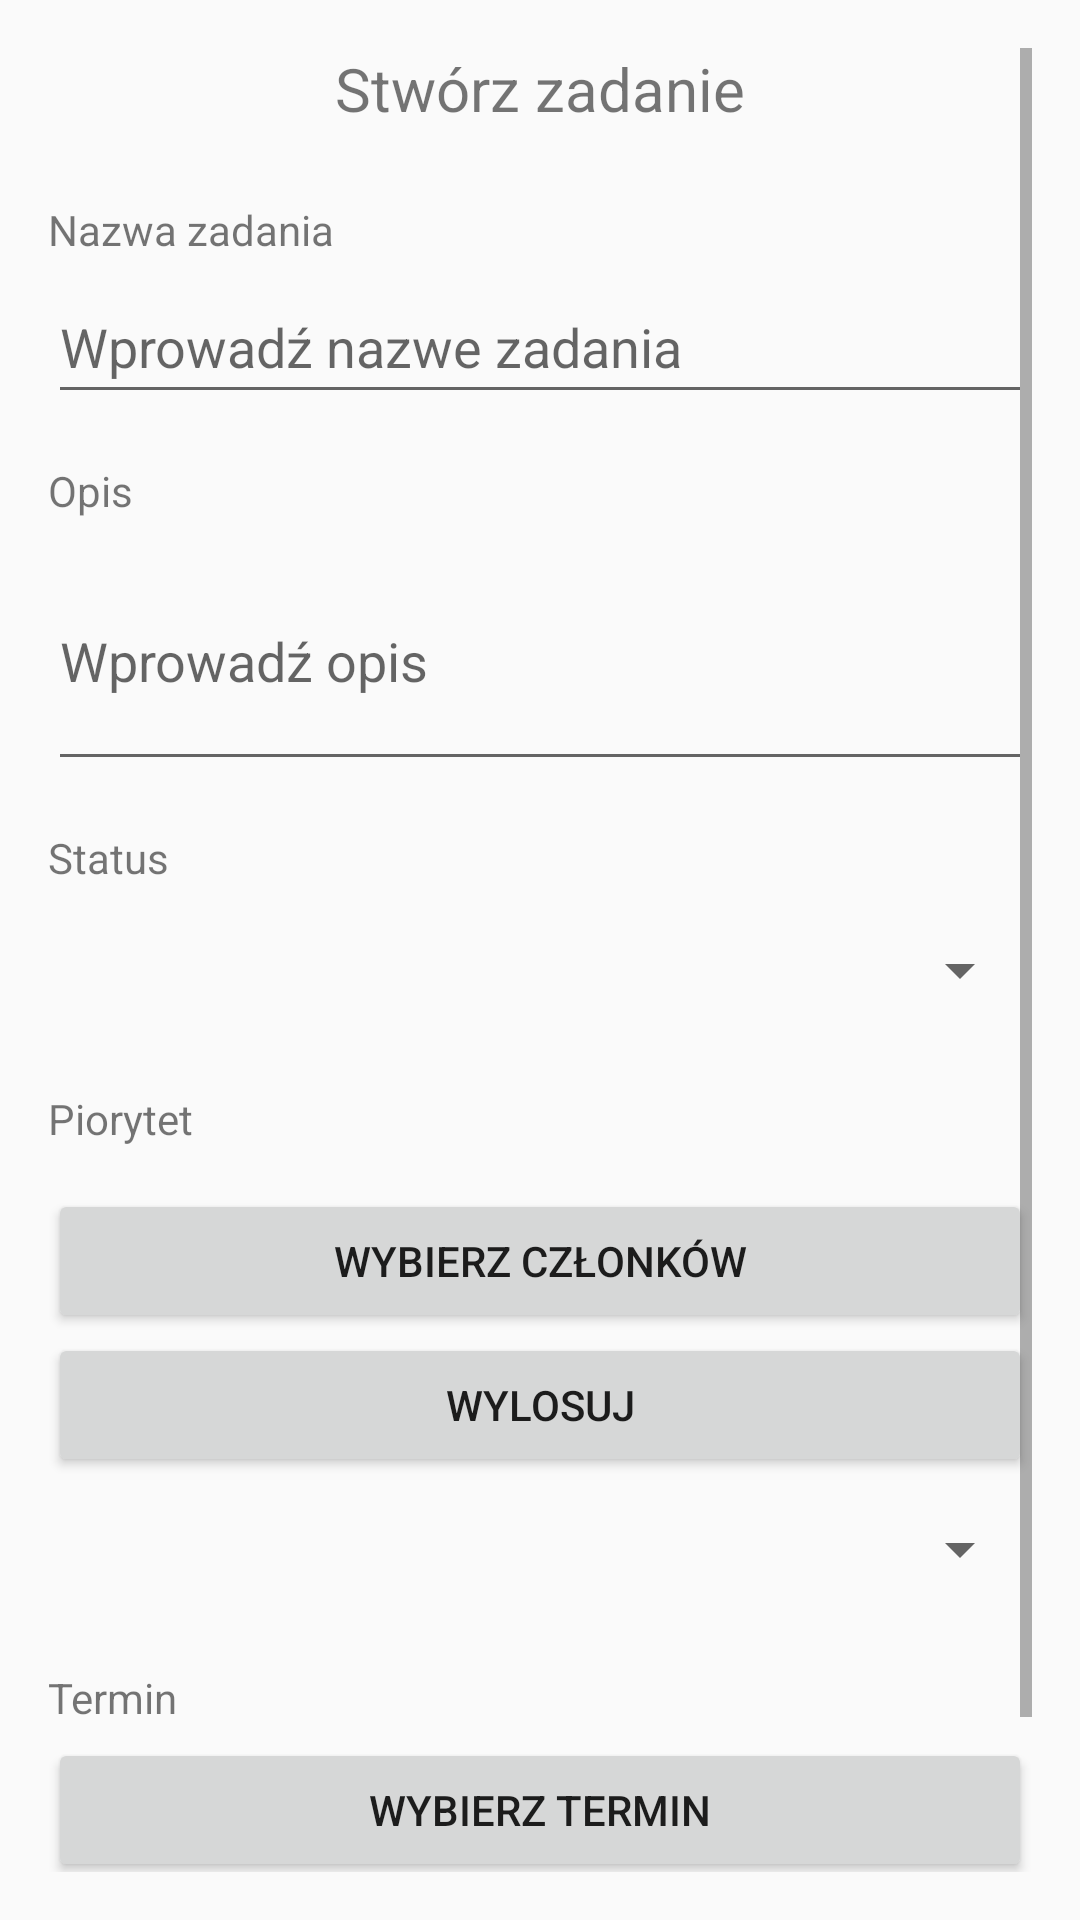

Layout XML and referenced resources for this Android screen:
<!-- AndroidManifest.xml: application theme Theme.AppCompat.Light.NoActionBar -->
<!-- res/layout/activity_create_task.xml -->
<?xml version="1.0" encoding="utf-8"?>
<ScrollView xmlns:android="http://schemas.android.com/apk/res/android"
    xmlns:tools="http://schemas.android.com/tools"
    android:layout_width="match_parent"
    android:layout_height="match_parent"
    android:fillViewport="true"
    android:padding="16dp"
    tools:context=".CreateTaskActivity">

    <LinearLayout
        android:layout_width="match_parent"
        android:layout_height="wrap_content"
        android:orientation="vertical">

        <TextView
            android:layout_width="wrap_content"
            android:layout_height="wrap_content"
            android:text="Stwórz zadanie"
            android:textSize="20sp"
            android:layout_gravity="center_horizontal"
            android:layout_marginBottom="24dp"/>

        <TextView
            android:layout_width="wrap_content"
            android:layout_height="wrap_content"
            android:text="Nazwa zadania"
            android:layout_marginBottom="4dp"/>

        <EditText
            android:id="@+id/etTaskName"
            android:layout_width="match_parent"
            android:layout_height="wrap_content"
            android:layout_marginBottom="16dp"
            android:hint="Wprowadź nazwe zadania"
            android:minHeight="48dp" />

        <TextView
            android:layout_width="wrap_content"
            android:layout_height="wrap_content"
            android:text="Opis"
            android:layout_marginBottom="4dp"/>

        <EditText
            android:id="@+id/etTaskDescription"
            android:layout_width="match_parent"
            android:layout_height="wrap_content"
            android:hint="Wprowadź opis"
            android:inputType="textMultiLine"
            android:minLines="3"
            android:layout_marginBottom="16dp"/>

        <TextView
            android:layout_width="wrap_content"
            android:layout_height="wrap_content"
            android:text="Status"
            android:layout_marginBottom="4dp"/>

        <Spinner
            android:id="@+id/spinnerStatus"
            android:layout_width="match_parent"
            android:layout_height="wrap_content"
            android:layout_marginBottom="16dp"
            android:minHeight="48dp" />

        <TextView
            android:layout_width="wrap_content"
            android:layout_height="wrap_content"
            android:text="Piorytet"
            android:layout_marginBottom="4dp"/>
        <Button
            android:id="@+id/btnAssignMembers"
            android:layout_width="match_parent"
            android:layout_height="wrap_content"
            android:text="Wybierz członków"
            android:layout_marginTop="10dp"/>

        <Button
            android:id="@+id/btnAssignRandom"
            android:layout_width="match_parent"
            android:layout_height="wrap_content"
            android:text="Wylosuj"/>


        <Spinner
            android:id="@+id/spinnerPriority"
            android:layout_width="match_parent"
            android:layout_height="wrap_content"
            android:layout_marginBottom="16dp"
            android:minHeight="48dp" />

        <TextView
            android:layout_width="wrap_content"
            android:layout_height="wrap_content"
            android:text="Termin"
            android:layout_marginBottom="4dp"/>

        <Button
            android:id="@+id/btnDueDate"
            android:layout_width="match_parent"
            android:layout_height="wrap_content"
            android:text="Wybierz termin"
            android:layout_marginBottom="16dp"/>

        <Button
            android:id="@+id/btnCreateTask"
            android:layout_width="match_parent"
            android:layout_height="wrap_content"
            android:text="STWÓRZ ZADANIE"
            android:layout_marginTop="8dp"
            android:backgroundTint="@color/colorPrimary"
            android:textColor="@android:color/white"/>
    </LinearLayout>
</ScrollView>
<!-- resources referenced by this layout -->
<resources>
  <color name="colorPrimary">#3F51B5</color>
</resources>
